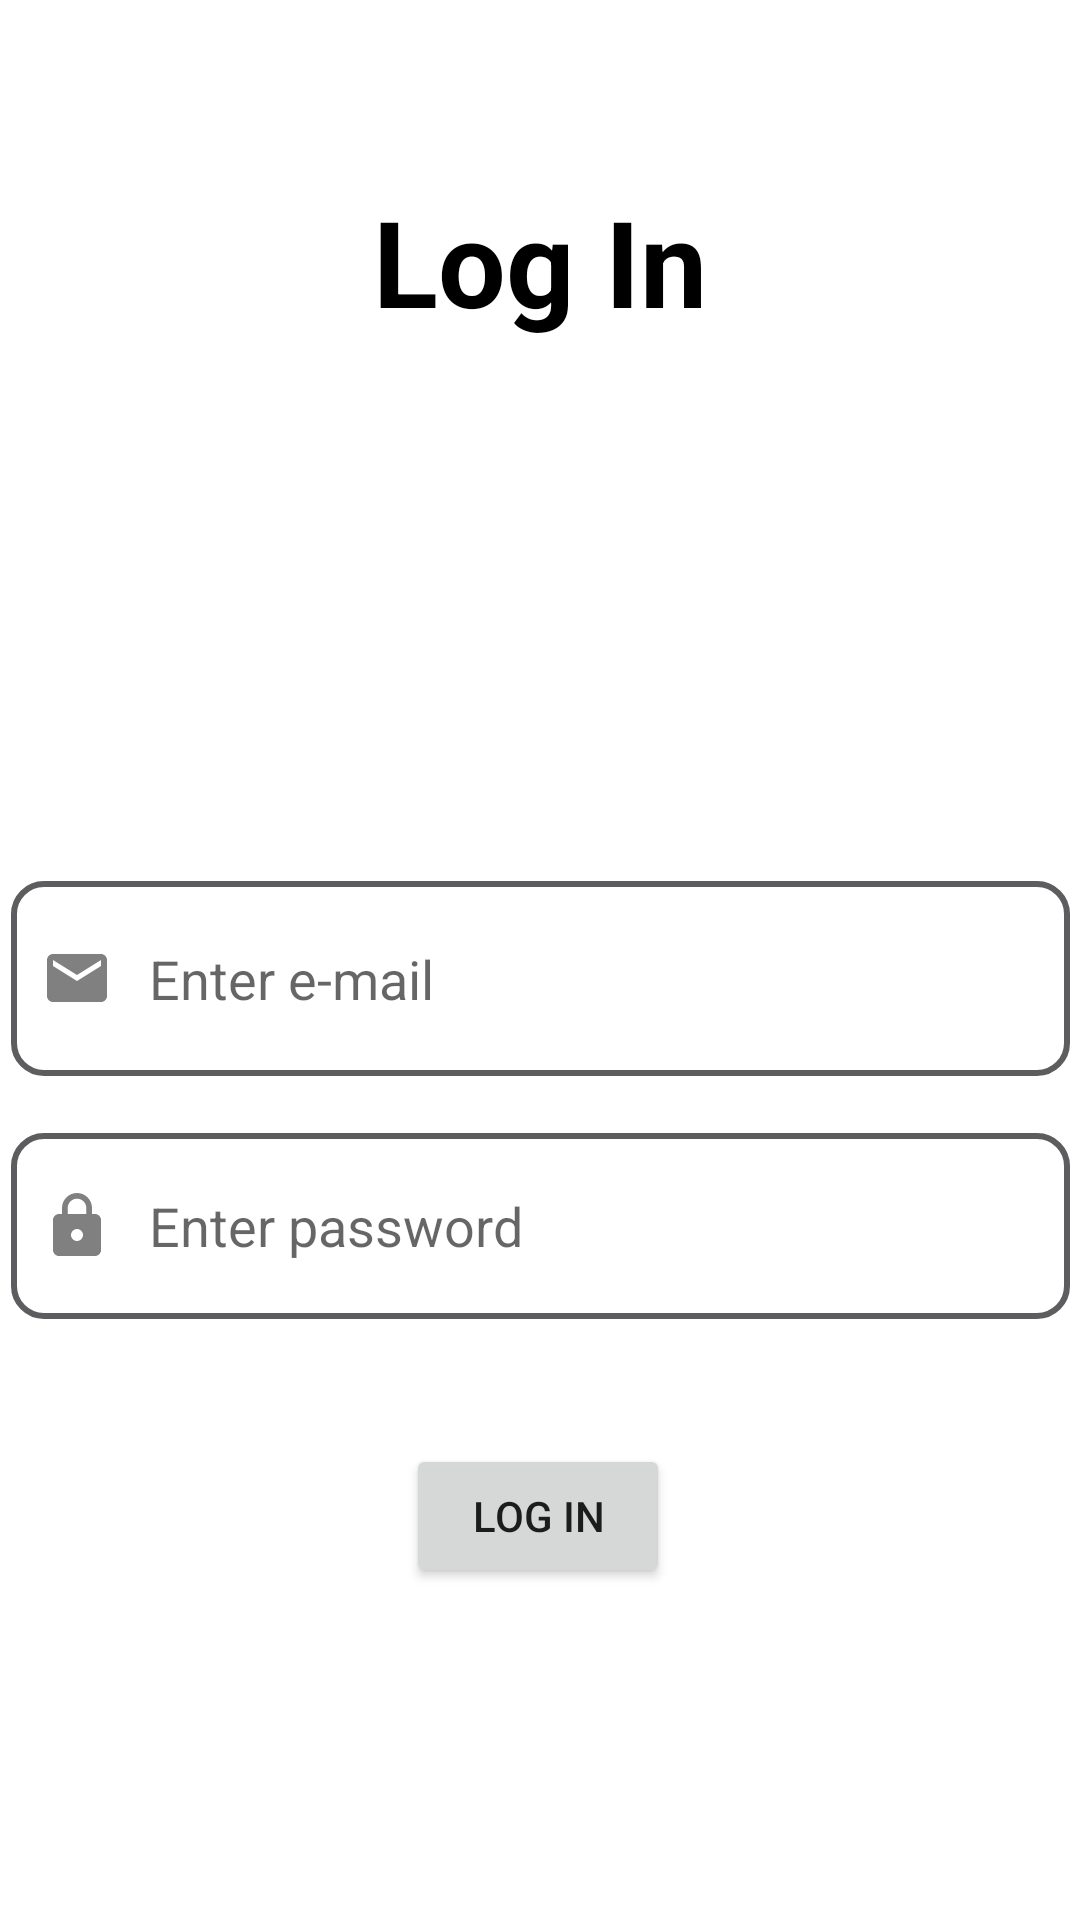

The Android layout XML behind this screen, and the referenced resources:
<!-- AndroidManifest.xml: application theme Theme.AndroidTrainingProject -->
<!-- res/layout/activity_main.xml -->
<?xml version="1.0" encoding="utf-8"?>
<androidx.constraintlayout.widget.ConstraintLayout xmlns:android="http://schemas.android.com/apk/res/android"
    xmlns:app="http://schemas.android.com/apk/res-auto"
    xmlns:tools="http://schemas.android.com/tools"
    android:layout_width="match_parent"
    android:layout_height="match_parent"
    tools:context=".MainActivity">


    <TextView
        android:id="@+id/login"
        android:layout_width="match_parent"
        android:layout_height="wrap_content"
        android:gravity="center_horizontal"
        android:text="Log In"
        android:textColor="@color/black"
        android:textSize="40sp"
        android:textStyle="bold"
        app:layout_constraintBottom_toBottomOf="parent"
        app:layout_constraintHorizontal_bias="0.0"
        app:layout_constraintLeft_toLeftOf="parent"
        app:layout_constraintRight_toRightOf="parent"
        app:layout_constraintTop_toTopOf="parent"
        app:layout_constraintVertical_bias="0.103" />

    <EditText
        android:id="@+id/et_gmail"
        android:layout_width="353dp"
        android:drawablePadding="12dp"
        android:hint="Enter e-mail"
        android:layout_height="65dp"
        android:background="@drawable/custon_input"
        android:drawableStart="@drawable/custom_email_icon"
        android:layout_marginTop="180dp"
        android:inputType="textEmailAddress"
        android:paddingStart="10dp"
        app:layout_constraintHorizontal_bias="0.517"
        app:layout_constraintLeft_toLeftOf="parent"
        app:layout_constraintRight_toRightOf="parent"
        app:layout_constraintTop_toBottomOf="@id/login" />

    <EditText
        android:id="@+id/et_password"
        android:layout_width="353dp"
        android:layout_height="62dp"
        android:layout_marginTop="264dp"
        android:paddingStart="10dp"
        android:drawablePadding="12dp"
        android:background="@drawable/custon_input"
        android:hint="Enter password"
        android:drawableStart="@drawable/custom_lock_icon"
        android:inputType="numberPassword"
        app:layout_constraintLeft_toLeftOf="parent"
        app:layout_constraintRight_toRightOf="parent"
        app:layout_constraintTop_toBottomOf="@id/login" />

    <Button
        android:id="@+id/press"
        android:layout_width="wrap_content"
        android:layout_height="wrap_content"
        android:text="Log In"
        app:layout_constraintBottom_toBottomOf="parent"
        app:layout_constraintEnd_toEndOf="parent"
        app:layout_constraintHorizontal_bias="0.498"
        app:layout_constraintStart_toStartOf="parent"
        app:layout_constraintTop_toBottomOf="@+id/et_password"
        app:layout_constraintVertical_bias="0.273" />

</androidx.constraintlayout.widget.ConstraintLayout>
<!-- resources referenced by this layout -->
<resources>
  <color name="black">#FF000000</color>
  <!-- drawable custom_email_icon (drawable) -->
  <?xml version="1.0" encoding="utf-8"?>
  <selector xmlns:android="http://schemas.android.com/apk/res/android">
  
      <item android:state_focused="true" android:drawable="@drawable/ic_email_focused"/>
  
  
      <item android:state_focused="false" android:drawable="@drawable/ic_email"/>
  
  </selector>
  <!-- drawable custom_lock_icon (drawable) -->
  <?xml version="1.0" encoding="utf-8"?>
  <selector xmlns:android="http://schemas.android.com/apk/res/android">
  
      <item android:state_focused="true" android:drawable="@drawable/ic_lock_focused"/>
  
  
      <item android:state_focused="false" android:drawable="@drawable/ic_lock"/>
  
  </selector>
  <style name="Theme.AndroidTrainingProject" parent="Theme.MaterialComponents.DayNight.DarkActionBar">
          
          <item name="colorPrimary">@color/purple_500</item>
          <item name="colorPrimaryVariant">@color/purple_700</item>
          <item name="colorOnPrimary">@color/white</item>
          
          <item name="colorSecondary">@color/teal_200</item>
          <item name="colorSecondaryVariant">@color/teal_700</item>
          <item name="colorOnSecondary">@color/black</item>
          
          <item name="android:statusBarColor">?attr/colorPrimaryVariant</item>
          
      </style>
  <!-- drawable ic_email_focused (drawable) -->
  <vector android:height="24dp" android:tint="#673AB7"
      android:viewportHeight="24" android:viewportWidth="24"
      android:width="24dp" xmlns:android="http://schemas.android.com/apk/res/android">
      <path android:fillColor="#808080"
          android:pathData="M20,4L4,4c-1.1,0 -1.99,0.9 -1.99,2L2,18c0,1.1 0.9,2 2,2h16c1.1,0 2,-0.9 2,-2L22,6c0,-1.1 -0.9,-2 -2,-2zM20,8l-8,5 -8,-5L4,6l8,5 8,-5v2z"/>
  </vector>
  <!-- drawable ic_email (drawable) -->
  <vector android:height="24dp" android:tint="#808080"
      android:viewportHeight="24" android:viewportWidth="24"
      android:width="24dp" xmlns:android="http://schemas.android.com/apk/res/android">
      <path android:fillColor="#808080"
          android:pathData="M20,4L4,4c-1.1,0 -1.99,0.9 -1.99,2L2,18c0,1.1 0.9,2 2,2h16c1.1,0 2,-0.9 2,-2L22,6c0,-1.1 -0.9,-2 -2,-2zM20,8l-8,5 -8,-5L4,6l8,5 8,-5v2z"/>
  </vector>
  <!-- drawable ic_lock_focused (drawable) -->
  <vector android:height="24dp" android:tint="#673AB7"
      android:viewportHeight="24" android:viewportWidth="24"
      android:width="24dp" xmlns:android="http://schemas.android.com/apk/res/android">
      <path android:fillColor="@color/white" android:pathData="M18,8h-1L17,6c0,-2.76 -2.24,-5 -5,-5S7,3.24 7,6v2L6,8c-1.1,0 -2,0.9 -2,2v10c0,1.1 0.9,2 2,2h12c1.1,0 2,-0.9 2,-2L20,10c0,-1.1 -0.9,-2 -2,-2zM12,17c-1.1,0 -2,-0.9 -2,-2s0.9,-2 2,-2 2,0.9 2,2 -0.9,2 -2,2zM15.1,8L8.9,8L8.9,6c0,-1.71 1.39,-3.1 3.1,-3.1 1.71,0 3.1,1.39 3.1,3.1v2z"/>
  </vector>
  <!-- drawable ic_lock (drawable) -->
  <vector android:height="24dp" android:tint="#808080"
      android:viewportHeight="24" android:viewportWidth="24"
      android:width="24dp" xmlns:android="http://schemas.android.com/apk/res/android">
      <path android:fillColor="@color/white" android:pathData="M18,8h-1L17,6c0,-2.76 -2.24,-5 -5,-5S7,3.24 7,6v2L6,8c-1.1,0 -2,0.9 -2,2v10c0,1.1 0.9,2 2,2h12c1.1,0 2,-0.9 2,-2L20,10c0,-1.1 -0.9,-2 -2,-2zM12,17c-1.1,0 -2,-0.9 -2,-2s0.9,-2 2,-2 2,0.9 2,2 -0.9,2 -2,2zM15.1,8L8.9,8L8.9,6c0,-1.71 1.39,-3.1 3.1,-3.1 1.71,0 3.1,1.39 3.1,3.1v2z"/>
  </vector>
  <color name="white">#FFFFFFFF</color>
  <color name="purple_500">#45444A</color>
  <color name="purple_700">#FF3700B3</color>
  <color name="teal_200">#FF03DAC5</color>
  <color name="teal_700">#FF018786</color>
</resources>
